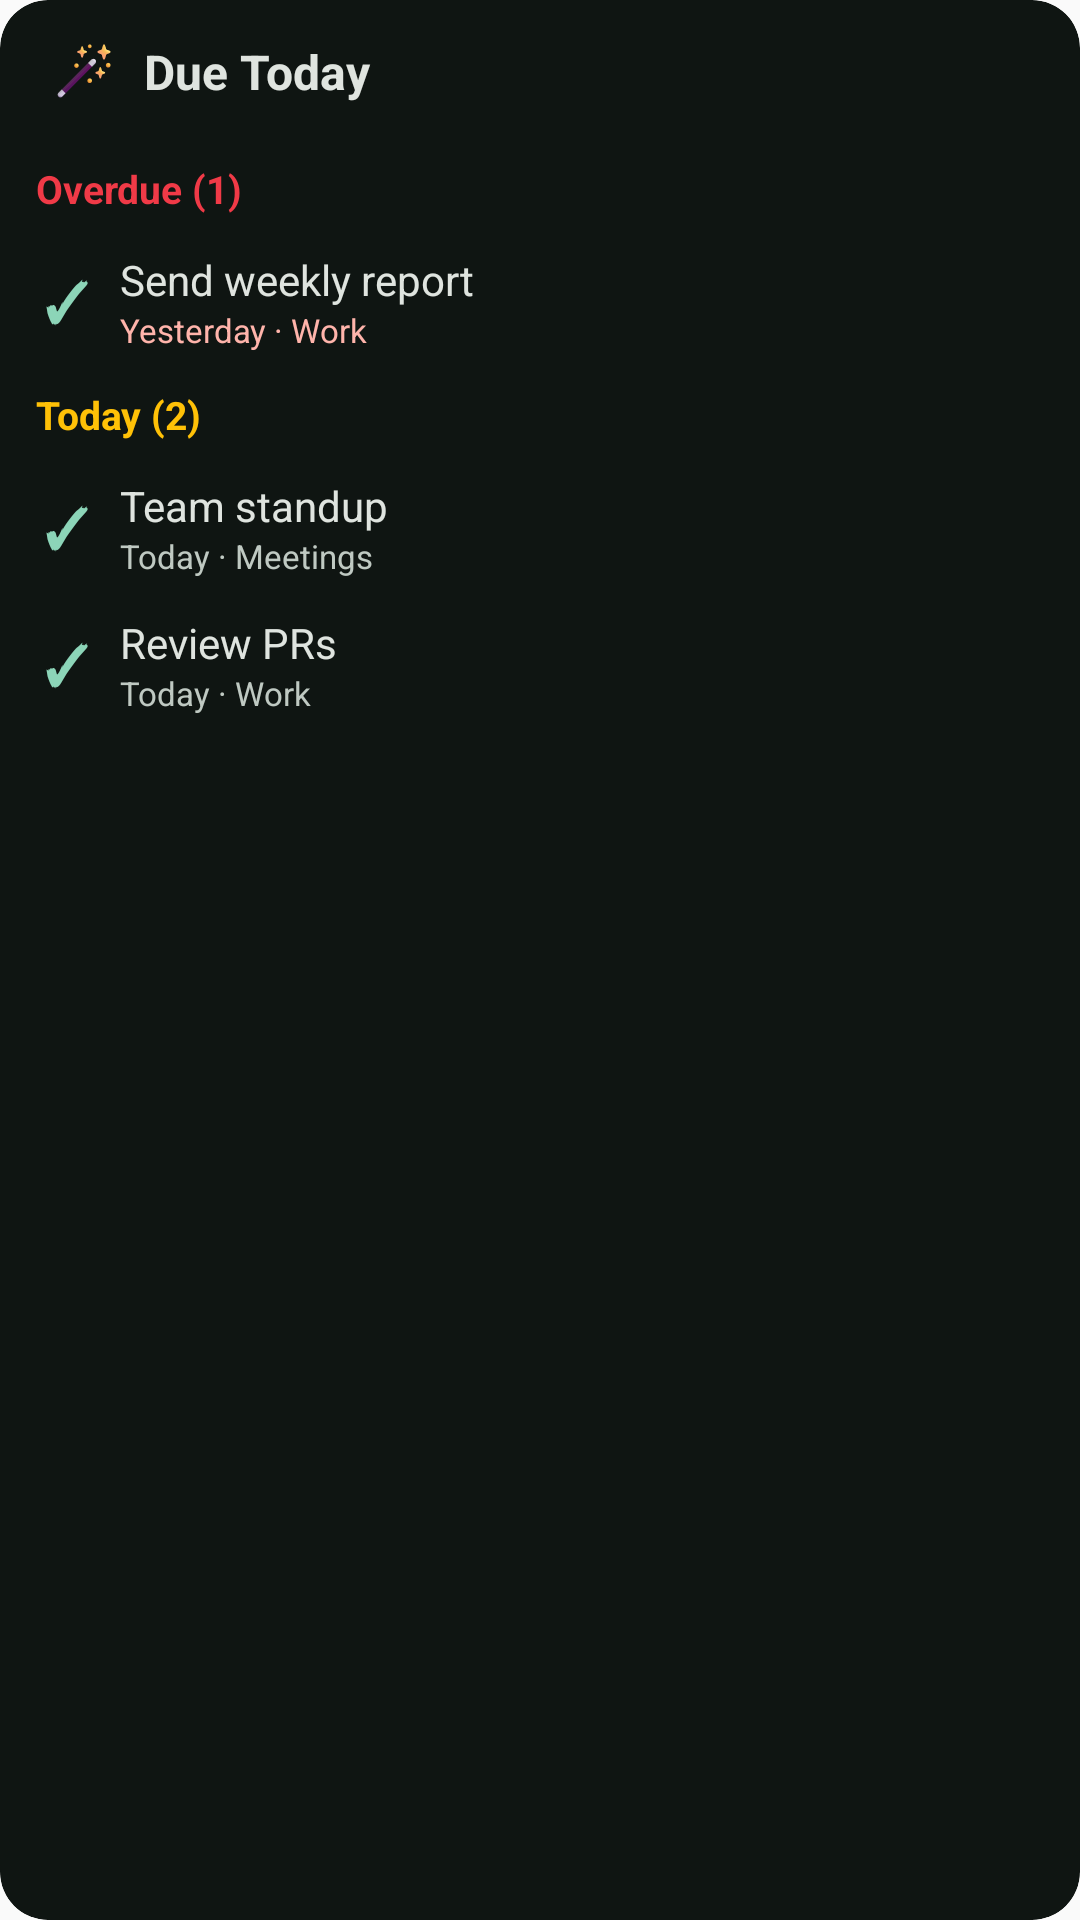

The Android layout XML behind this screen, and the referenced resources:
<!-- AndroidManifest.xml: application theme Theme.TaskWizard -->
<!-- res/layout/preview_widget_due_today.xml -->
<?xml version="1.0" encoding="utf-8"?>
<LinearLayout xmlns:android="http://schemas.android.com/apk/res/android"
    android:layout_width="match_parent"
    android:layout_height="match_parent"
    android:orientation="vertical"
    android:background="@drawable/preview_bg_surface_dark"
    android:clipToOutline="true">

    
    <LinearLayout
        android:layout_width="match_parent"
        android:layout_height="48dp"
        android:orientation="horizontal"
        android:gravity="center_vertical"
        android:paddingStart="16dp"
        android:paddingEnd="16dp">

        <ImageView
            android:layout_width="24dp"
            android:layout_height="24dp"
            android:src="@mipmap/ic_launcher"
            android:scaleType="fitCenter" />

        <TextView
            android:layout_width="0dp"
            android:layout_height="wrap_content"
            android:layout_weight="1"
            android:layout_marginStart="8dp"
            android:text="@string/widget_due_today_name"
            android:textColor="#DFE4DF"
            android:textSize="16sp"
            android:textStyle="bold" />
    </LinearLayout>

    
    <TextView
        android:layout_width="match_parent"
        android:layout_height="wrap_content"
        android:paddingStart="12dp"
        android:paddingEnd="12dp"
        android:paddingTop="6dp"
        android:paddingBottom="6dp"
        android:text="Overdue (1)"
        android:textColor="#F03A47"
        android:textSize="13sp"
        android:textStyle="bold" />

    
    <LinearLayout
        android:layout_width="match_parent"
        android:layout_height="wrap_content"
        android:orientation="horizontal"
        android:gravity="center_vertical"
        android:paddingStart="12dp"
        android:paddingEnd="12dp"
        android:paddingTop="6dp"
        android:paddingBottom="6dp">

        <TextView
            android:layout_width="28dp"
            android:layout_height="28dp"
            android:gravity="center"
            android:text="✓"
            android:textColor="#8CD5B8"
            android:textSize="18sp"
            android:textStyle="bold"
            android:paddingEnd="8dp" />

        <LinearLayout
            android:layout_width="0dp"
            android:layout_height="wrap_content"
            android:layout_weight="1"
            android:orientation="vertical">

            <TextView
                android:layout_width="wrap_content"
                android:layout_height="wrap_content"
                android:text="Send weekly report"
                android:textColor="#DFE4DF"
                android:textSize="14sp"
                android:maxLines="1" />

            <TextView
                android:layout_width="wrap_content"
                android:layout_height="wrap_content"
                android:text="Yesterday · Work"
                android:textColor="#FFB4AB"
                android:textSize="11sp"
                android:maxLines="1" />
        </LinearLayout>
    </LinearLayout>

    
    <TextView
        android:layout_width="match_parent"
        android:layout_height="wrap_content"
        android:paddingStart="12dp"
        android:paddingEnd="12dp"
        android:paddingTop="6dp"
        android:paddingBottom="6dp"
        android:text="Today (2)"
        android:textColor="#FFC107"
        android:textSize="13sp"
        android:textStyle="bold" />

    
    <LinearLayout
        android:layout_width="match_parent"
        android:layout_height="wrap_content"
        android:orientation="horizontal"
        android:gravity="center_vertical"
        android:paddingStart="12dp"
        android:paddingEnd="12dp"
        android:paddingTop="6dp"
        android:paddingBottom="6dp">

        <TextView
            android:layout_width="28dp"
            android:layout_height="28dp"
            android:gravity="center"
            android:text="✓"
            android:textColor="#8CD5B8"
            android:textSize="18sp"
            android:textStyle="bold"
            android:paddingEnd="8dp" />

        <LinearLayout
            android:layout_width="0dp"
            android:layout_height="wrap_content"
            android:layout_weight="1"
            android:orientation="vertical">

            <TextView
                android:layout_width="wrap_content"
                android:layout_height="wrap_content"
                android:text="Team standup"
                android:textColor="#DFE4DF"
                android:textSize="14sp"
                android:maxLines="1" />

            <TextView
                android:layout_width="wrap_content"
                android:layout_height="wrap_content"
                android:text="Today · Meetings"
                android:textColor="#BFC9C2"
                android:textSize="11sp"
                android:maxLines="1" />
        </LinearLayout>
    </LinearLayout>

    
    <LinearLayout
        android:layout_width="match_parent"
        android:layout_height="wrap_content"
        android:orientation="horizontal"
        android:gravity="center_vertical"
        android:paddingStart="12dp"
        android:paddingEnd="12dp"
        android:paddingTop="6dp"
        android:paddingBottom="6dp">

        <TextView
            android:layout_width="28dp"
            android:layout_height="28dp"
            android:gravity="center"
            android:text="✓"
            android:textColor="#8CD5B8"
            android:textSize="18sp"
            android:textStyle="bold"
            android:paddingEnd="8dp" />

        <LinearLayout
            android:layout_width="0dp"
            android:layout_height="wrap_content"
            android:layout_weight="1"
            android:orientation="vertical">

            <TextView
                android:layout_width="wrap_content"
                android:layout_height="wrap_content"
                android:text="Review PRs"
                android:textColor="#DFE4DF"
                android:textSize="14sp"
                android:maxLines="1" />

            <TextView
                android:layout_width="wrap_content"
                android:layout_height="wrap_content"
                android:text="Today · Work"
                android:textColor="#BFC9C2"
                android:textSize="11sp"
                android:maxLines="1" />
        </LinearLayout>
    </LinearLayout>

</LinearLayout>
<!-- resources referenced by this layout -->
<resources>
  <!-- drawable preview_bg_surface_dark (drawable) -->
  <?xml version="1.0" encoding="utf-8"?>
  <shape xmlns:android="http://schemas.android.com/apk/res/android"
      android:shape="rectangle">
      <solid android:color="#0F1512" />
      <corners android:radius="16dp" />
  </shape>
  <!-- mipmap ic_launcher: png bitmap (mipmap-hdpi, 2642 bytes) -->
  <string name="widget_due_today_name">Due Today</string>
  <style name="Theme.TaskWizard" parent="android:Theme.Material.Light.NoActionBar" />
</resources>
